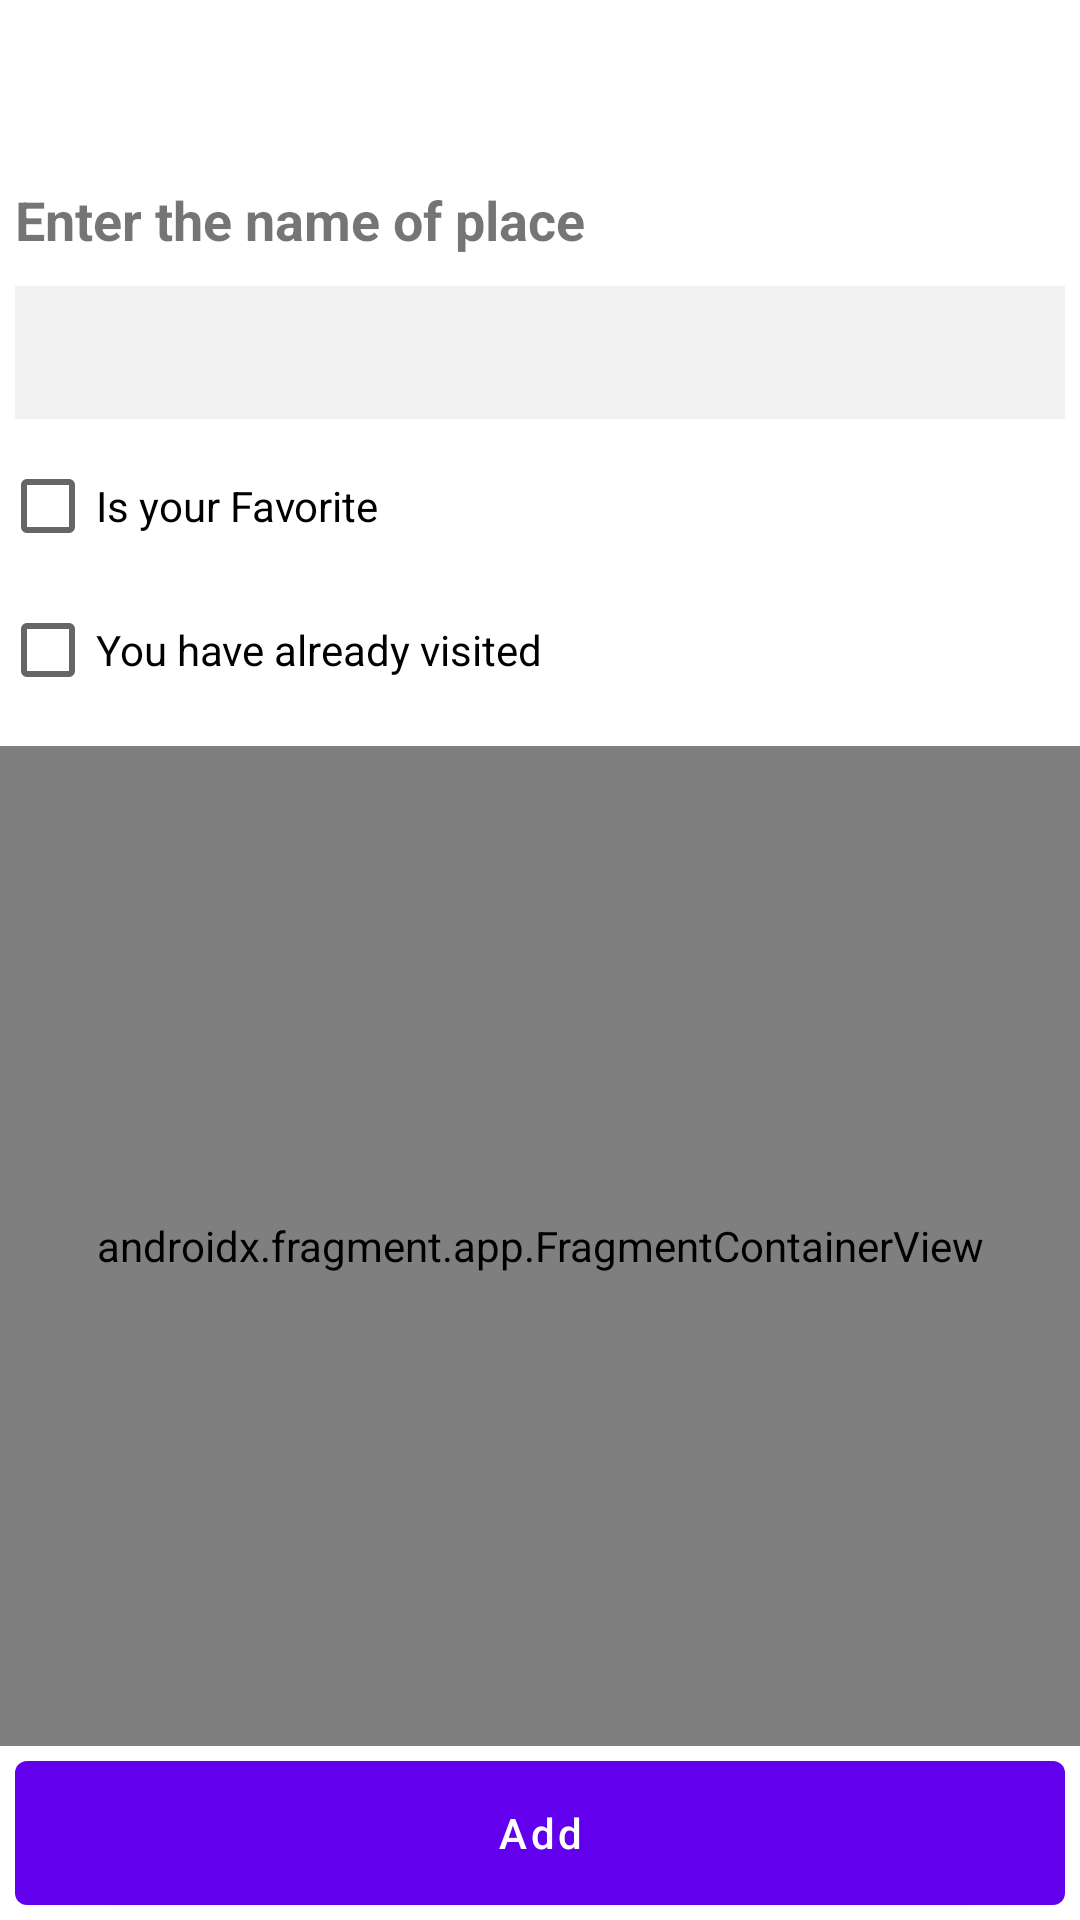

Reconstruct the res/layout file that produces this screen, plus the resources it refers to.
<!-- AndroidManifest.xml: application theme Theme.FA_AlishaDas_C0854808_Android -->
<!-- res/layout/activity_add.xml -->
<?xml version="1.0" encoding="utf-8"?>
<RelativeLayout xmlns:android="http://schemas.android.com/apk/res/android"
    xmlns:tools="http://schemas.android.com/tools"
    android:layout_width="match_parent"
    android:layout_height="match_parent"
    android:orientation="vertical"
    tools:context=".activity.AddNewPlace">

    <androidx.appcompat.widget.Toolbar
        android:id="@+id/toolbar"
        android:layout_width="match_parent"
        android:layout_height="?attr/actionBarSize" />

    <TextView
        android:id="@+id/text_name"
        android:layout_width="match_parent"
        android:layout_height="wrap_content"
        android:layout_below="@id/toolbar"
        android:padding="5dp"
        android:text="Enter the name of place"
        android:textSize="18sp"
        android:textStyle="bold" />

    <EditText
        android:id="@+id/edit_name"
        android:layout_width="match_parent"
        android:layout_height="wrap_content"
        android:layout_below="@id/text_name"
        android:layout_margin="5dp"
        android:layout_marginTop="8dp"
        android:background="#f1f1f1"
        android:padding="10dp" />

    <CheckBox
        android:id="@+id/cv_isFav"
        android:layout_width="wrap_content"
        android:layout_below="@id/edit_name"
        android:layout_height="wrap_content"
        android:text="Is your Favorite" />

    <CheckBox
        android:id="@+id/cv_isCompleted"
        android:layout_width="wrap_content"
        android:layout_below="@id/cv_isFav"
        android:layout_height="wrap_content"
        android:text="You have already visited" />

    <androidx.fragment.app.FragmentContainerView
        android:id="@+id/map"
        android:name="com.google.android.gms.maps.SupportMapFragment"
        android:layout_width="match_parent"
        android:layout_height="match_parent"
        android:layout_above="@id/button_add"
        android:layout_below="@id/cv_isCompleted"
        android:layout_marginTop="8dp"
        tools:context=".MapsActivity" />

    <com.google.android.material.button.MaterialButton
        android:id="@+id/button_add"
        android:layout_width="match_parent"
        android:layout_height="wrap_content"
        android:layout_margin="5dp"
        android:textAllCaps="false"
        android:insetBottom="0dp"
        android:insetTop="0dp"
        android:layout_alignParentBottom="true"
        android:text="Add" />

</RelativeLayout>
<!-- resources referenced by this layout -->
<resources>
  <style name="Theme.FA_AlishaDas_C0854808_Android" parent="Theme.MaterialComponents.DayNight.DarkActionBar">
          
          <item name="colorPrimary">@color/purple_500</item>
          <item name="colorPrimaryVariant">@color/purple_700</item>
          <item name="colorOnPrimary">@color/white</item>
          
          <item name="colorSecondary">@color/teal_200</item>
          <item name="colorSecondaryVariant">@color/teal_700</item>
          <item name="colorOnSecondary">@color/black</item>
          
          <item name="android:statusBarColor" tools:targetApi="l">?attr/colorPrimaryVariant</item>
          
  
  
          <item name="windowNoTitle">true</item>
          <item name="windowActionBar">false</item>
      </style>
  <!-- not gathered from this repository: default colours our renderer supplied (Android Studio template values) -->
  <color name="purple_500">#FF6200EE</color>
  <color name="purple_700">#FF3700B3</color>
  <color name="teal_200">#FF03DAC5</color>
  <color name="teal_700">#FF018786</color>
  <color name="black">#FF000000</color>
  <color name="white">#FFFFFFFF</color>
</resources>
